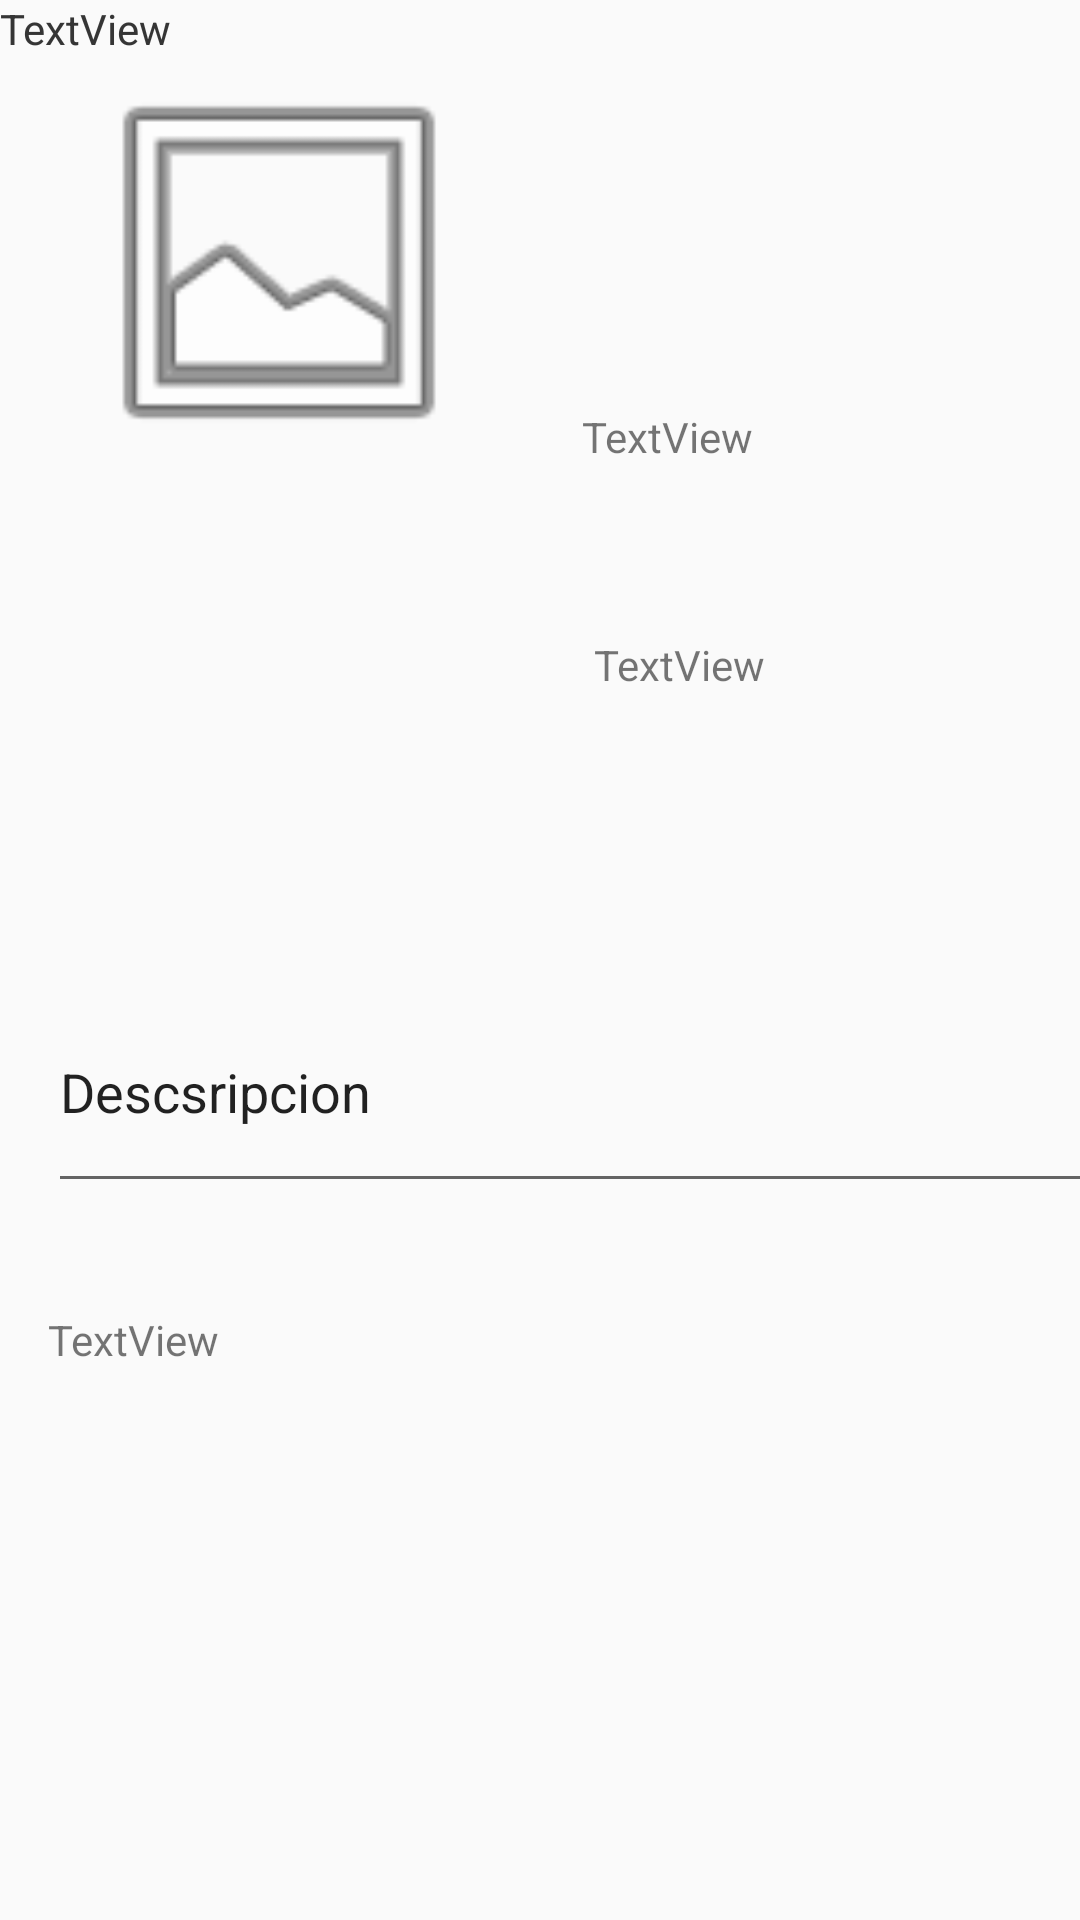

Here is an Android app screen rendered from its layout file. Give the layout XML and the strings, colors and styles it references.
<!-- AndroidManifest.xml: application theme Theme.AppCompat.DayNight.NoActionBar -->
<!-- res/layout/activity_detalle_proyecto.xml -->
<?xml version="1.0" encoding="utf-8"?>
<androidx.constraintlayout.widget.ConstraintLayout
    xmlns:android="http://schemas.android.com/apk/res/android"
    xmlns:tools="http://schemas.android.com/tools"
    xmlns:app="http://schemas.android.com/apk/res-auto"
    android:layout_width="match_parent"
    android:layout_height="match_parent"
    tools:context=".DetalleProyecto">

  <EditText
      android:id="@+id/txt_descrip"
      android:layout_width="384dp"
      android:layout_height="77dp"
      android:layout_marginStart="16dp"
      android:layout_marginTop="72dp"
      android:ems="10"
      android:inputType="textPersonName"
      android:text="Descsripcion"
      app:layout_constraintStart_toStartOf="parent"
      app:layout_constraintTop_toBottomOf="@+id/txt_estado" />

  <TextView
      android:id="@+id/txt_nombre_proyecto"
      android:layout_width="186dp"
      android:layout_height="36dp"
      android:layout_marginStart="32dp"
      android:layout_marginTop="136dp"
      android:text="TextView"
      app:layout_constraintStart_toEndOf="@+id/imageView3"
      app:layout_constraintTop_toTopOf="parent" />

  <TextView
      android:id="@+id/txt_descripcion"
      android:layout_width="386dp"
      android:layout_height="112dp"
      android:layout_marginStart="16dp"
      android:layout_marginTop="36dp"
      android:text="TextView"
      app:layout_constraintStart_toStartOf="parent"
      app:layout_constraintTop_toBottomOf="@+id/txt_descrip" />

  <TextView
      android:id="@+id/txt_estado"
      android:layout_width="180dp"
      android:layout_height="40dp"
      android:layout_marginStart="36dp"
      android:layout_marginTop="40dp"
      android:text="TextView"
      app:layout_constraintStart_toEndOf="@+id/imageView3"
      app:layout_constraintTop_toBottomOf="@+id/txt_nombre_proyecto" />

  <ImageView
      android:id="@+id/imageView3"
      android:layout_width="138dp"
      android:layout_height="175dp"
      android:layout_marginStart="24dp"
      app:layout_constraintStart_toStartOf="parent"
      app:srcCompat="@android:drawable/ic_menu_gallery"
      tools:layout_editor_absoluteY="117dp" />

  <ImageView
      android:layout_width="61dp"
      android:layout_height="66dp"
      android:layout_marginTop="40dp"
      android:layout_marginEnd="40dp"
      app:layout_constraintEnd_toEndOf="parent"
      app:layout_constraintTop_toTopOf="parent"
      app:srcCompat="@drawable/whatsapp_image_2023_04_19_at_7_58_05_pm" />

  <TextView
      android:id="@+id/txt_codigo_fuente"
      android:layout_width="380dp"
      android:layout_height="102dp"
      android:text="TextView"
      tools:layout_editor_absoluteX="20dp"
      tools:layout_editor_absoluteY="591dp" />

  <TextView
      android:id="@+id/textView"
      android:layout_width="376dp"
      android:layout_height="60dp"
      android:text="TextView"
      tools:layout_editor_absoluteX="16dp"
      tools:layout_editor_absoluteY="720dp" />

</androidx.constraintlayout.widget.ConstraintLayout>
<!-- resources referenced by this layout -->
<resources>

</resources>
